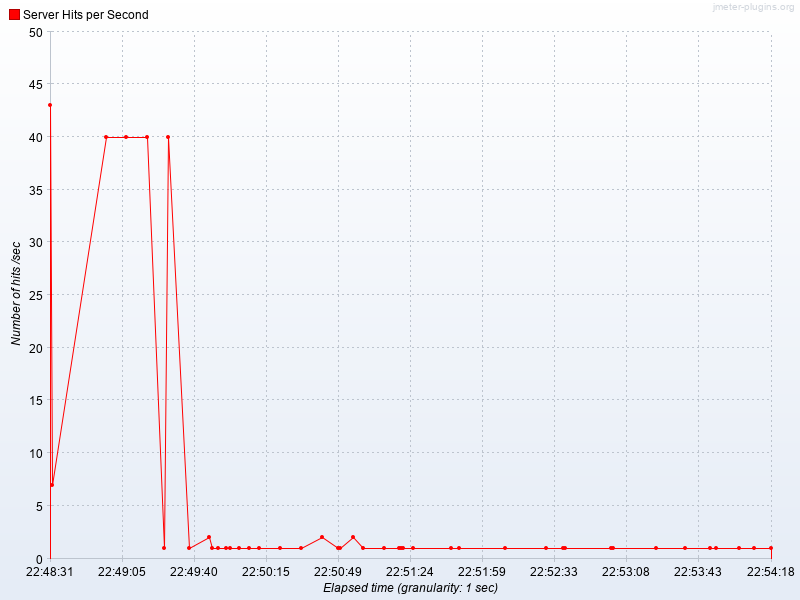

The file beside this chart, header and first rows:
Elapsed time, Server Hits per Second
22:48:31.0, 43.0
22:48:32.0, 7.0
22:48:58.0, 40.0
22:49:08.0, 40.0
22:49:18.0, 40.0
22:49:26.0, 1.0
22:49:28.0, 40.0
22:49:38.0, 1.0
22:49:48.0, 2.0
22:49:49.0, 1.0
22:49:52.0, 1.0
22:49:56.0, 1.0
22:49:58.0, 1.0
22:50:02.0, 1.0
22:50:07.0, 1.0
22:50:12.0, 1.0
22:50:22.0, 1.0
22:50:32.0, 1.0
22:50:42.0, 2.0
22:50:50.0, 1.0
22:50:51.0, 1.0
22:50:57.0, 2.0
22:51:02.0, 1.0
22:51:12.0, 1.0
22:51:19.0, 1.0
22:51:20.0, 1.0
22:51:21.0, 1.0
22:51:26.0, 1.0
22:51:44.0, 1.0
22:51:48.0, 1.0
22:52:10.0, 1.0
22:52:30.0, 1.0
22:52:38.0, 1.0
22:52:39.0, 1.0
22:53:01.0, 1.0
22:53:02.0, 1.0
22:53:23.0, 1.0
22:53:37.0, 1.0
22:53:49.0, 1.0
22:53:52.0, 1.0
22:54:03.0, 1.0
22:54:10.0, 1.0
22:54:18.0, 1.0
